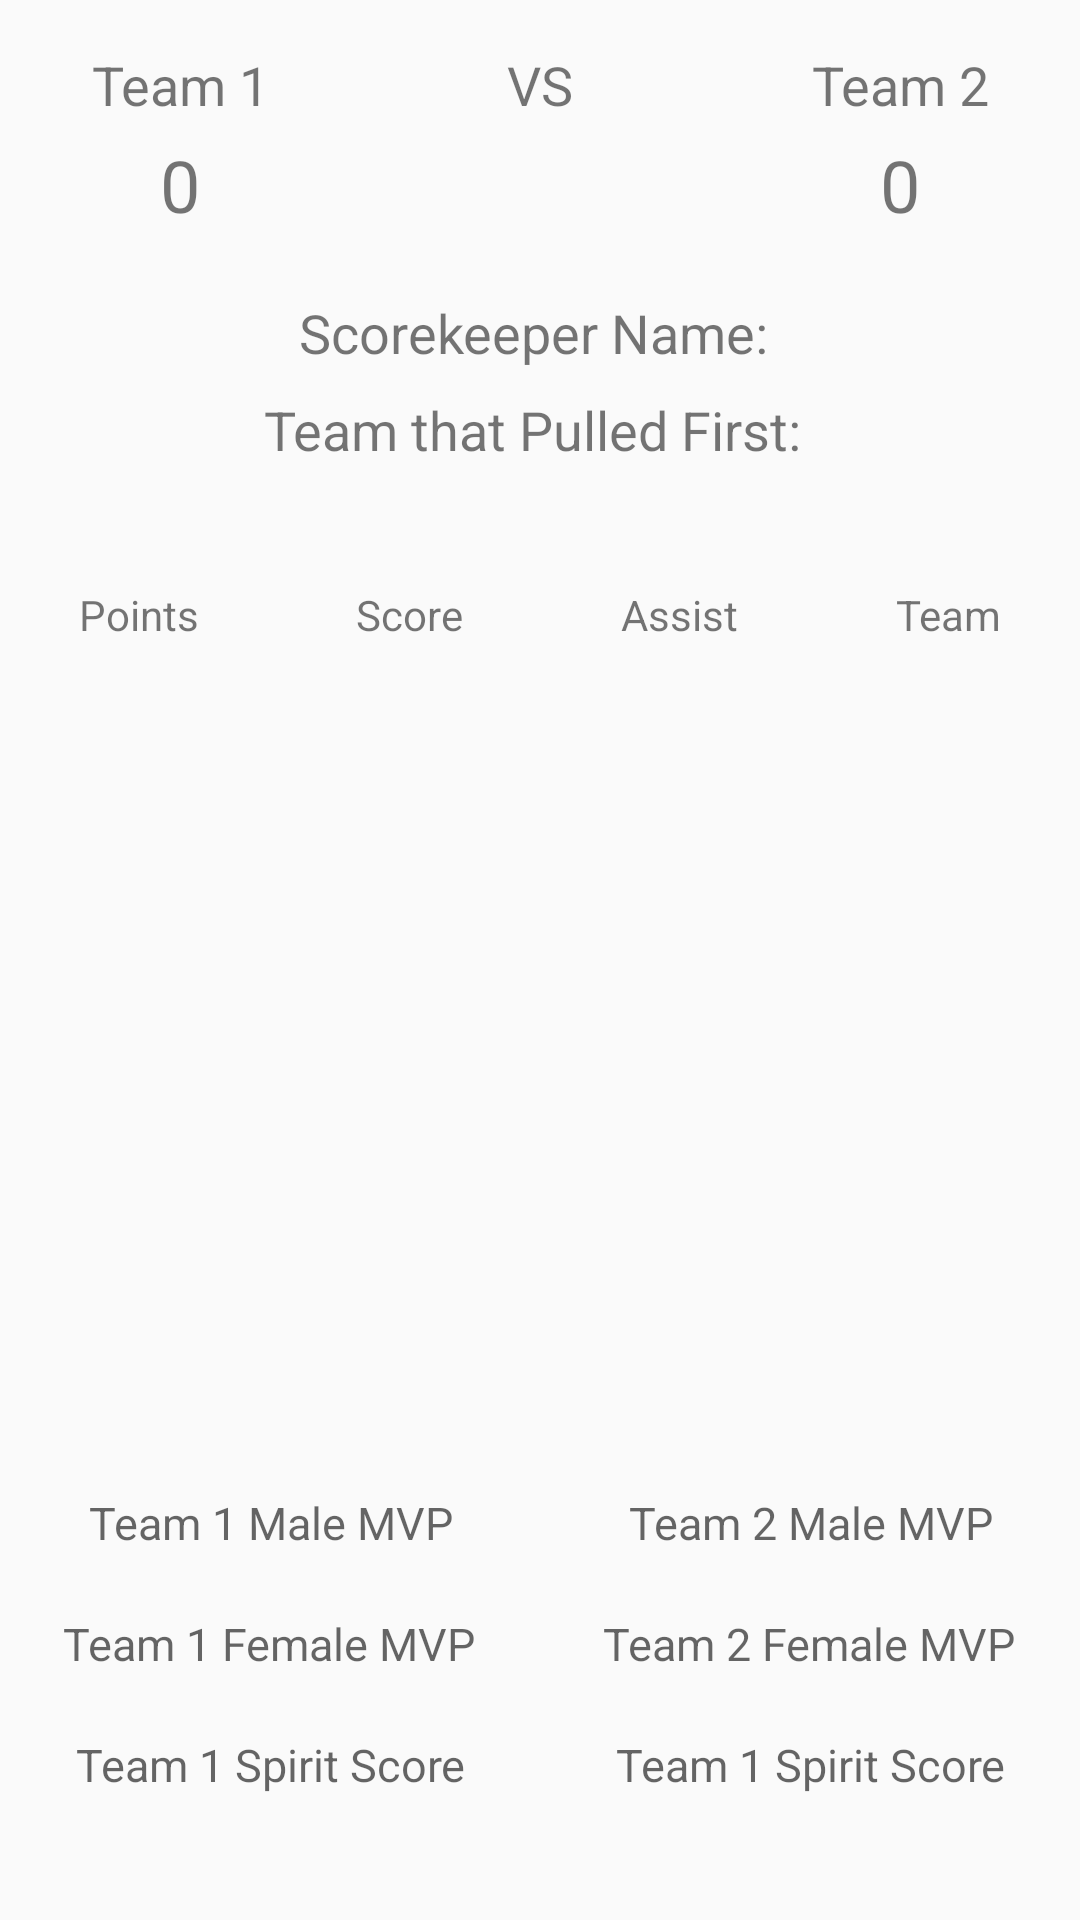

Layout XML and referenced resources for this Android screen:
<!-- AndroidManifest.xml: application theme Theme.AppCompat.DayNight.DarkActionBar -->
<!-- res/layout/activity_saved_post_match_details.xml -->
<?xml version="1.0" encoding="utf-8"?>
<RelativeLayout xmlns:android="http://schemas.android.com/apk/res/android"
    android:layout_width="match_parent"
    android:layout_height="match_parent">

    
    
    <LinearLayout
        android:id="@+id/scoreDisplaySection"
        android:layout_width="match_parent"
        android:layout_height="wrap_content"
        android:layout_marginTop="16dp"
        android:orientation="horizontal">

        
        <LinearLayout
            android:id="@+id/team1Layout"
            android:layout_width="0dp"
            android:layout_height="wrap_content"
            android:layout_weight="1"
            android:orientation="vertical">

            <TextView
                android:id="@+id/team1Name"
                android:layout_width="match_parent"
                android:layout_height="wrap_content"
                android:text="Team 1"
                android:textSize="18sp"
                android:gravity="center"/>

            <LinearLayout
                android:layout_width="wrap_content"
                android:layout_height="wrap_content"
                android:layout_gravity="center_horizontal"
                android:orientation="horizontal">

                <TextView
                    android:id="@+id/team1Score"
                    android:layout_width="wrap_content"
                    android:layout_height="wrap_content"
                    android:text="0"
                    android:textSize="24sp"
                    android:padding="5dp"
                    android:layout_gravity="center"/>
            </LinearLayout>
        </LinearLayout>

        
        <TextView
            android:layout_width="0dp"
            android:layout_height="wrap_content"
            android:layout_weight="1"
            android:text="VS"
            android:textSize="18sp"
            android:gravity="center"/>

        
        <LinearLayout
            android:id="@+id/team2Layout"
            android:layout_width="0dp"
            android:layout_height="wrap_content"
            android:layout_weight="1"
            android:orientation="vertical">

            <TextView
                android:id="@+id/team2Name"
                android:layout_width="match_parent"
                android:layout_height="wrap_content"
                android:text="Team 2"
                android:textSize="18sp"
                android:gravity="center"/>

            <LinearLayout
                android:layout_width="wrap_content"
                android:layout_height="wrap_content"
                android:layout_gravity="center_horizontal"
                android:orientation="horizontal">

                <TextView
                    android:id="@+id/team2Score"
                    android:layout_width="wrap_content"
                    android:layout_height="wrap_content"
                    android:text="0"
                    android:textSize="24sp"
                    android:padding="5dp"
                    android:layout_gravity="center"/>
            </LinearLayout>
        </LinearLayout>
    </LinearLayout>

    
    <TextView
        android:id="@+id/scorekeeperNameTextView"
        android:layout_width="wrap_content"
        android:layout_height="wrap_content"
        android:layout_below="@+id/scoreDisplaySection"
        android:layout_marginTop="16dp"
        android:layout_centerHorizontal="true"
        android:text="Scorekeeper Name: "
        android:textSize="18sp"/>

    <TextView
        android:id="@+id/pulledTeamTextView"
        android:layout_width="wrap_content"
        android:layout_height="wrap_content"
        android:layout_below="@+id/scorekeeperNameTextView"
        android:layout_centerHorizontal="true"
        android:layout_marginTop="8dp"
        android:text="Team that Pulled First: "
        android:textSize="18sp"/>

    
    <ScrollView
        android:id="@+id/tableScrollview"
        android:layout_width="match_parent"
        android:layout_height="300dp"
        android:layout_below="@+id/pulledTeamTextView"

        android:layout_marginBottom="16dp"
        android:layout_marginTop="16dp">

        <TableLayout
            android:id="@+id/postMatchTable"
            android:layout_width="match_parent"
            android:layout_height="wrap_content"
            android:layout_marginTop="16dp"
            android:stretchColumns="*">

            
            <TableRow>
                <TextView
                    android:text="Points"
                    android:layout_weight="1"
                    android:gravity="center"
                    android:padding="8dp"/>
                <TextView
                    android:text="Score"
                    android:layout_weight="2"
                    android:gravity="center"
                    android:padding="8dp"/>
                <TextView
                    android:text="Assist"
                    android:layout_weight="2"
                    android:gravity="center"
                    android:padding="8dp"/>
                <TextView
                    android:text="Team"
                    android:layout_weight="2"
                    android:gravity="center"
                    android:padding="8dp"/>
            </TableRow>
        </TableLayout>
    </ScrollView>

    <LinearLayout
        android:id="@+id/bottomDetails"
        android:layout_below="@+id/tableScrollview"
        android:layout_width="match_parent"
        android:layout_height="wrap_content"
        android:orientation="horizontal">

        
        <LinearLayout
            android:layout_width="0dp"
            android:layout_height="wrap_content"
            android:layout_weight="1"
            android:gravity="center_horizontal"
            android:orientation="vertical">

            <TextView
                android:id="@+id/team1MaleMVP"
                android:layout_width="wrap_content"
                android:layout_height="wrap_content"
                android:textSize="15sp"
                android:padding="10dp"
                android:textAlignment="center"
                android:hint="Team 1 Male MVP"/>

            <TextView
                android:id="@+id/team1FemaleMVP"
                android:layout_width="wrap_content"
                android:layout_height="wrap_content"
                android:padding="10dp"
                android:textSize="15sp"
                android:textAlignment="center"
                android:hint="Team 1 Female MVP"/>

            <TextView
                android:id="@+id/team1SpiritScore"
                android:layout_width="wrap_content"
                android:layout_height="wrap_content"
                android:textSize="15sp"
                android:padding="10dp"
                android:textAlignment="center"
                android:hint="Team 1 Spirit Score"/>
        </LinearLayout>

        
        <LinearLayout
            android:layout_width="0dp"
            android:layout_height="wrap_content"
            android:layout_weight="1"
            android:gravity="center_horizontal"
            android:orientation="vertical">

            <TextView
                android:id="@+id/team2MaleMVP"
                android:layout_width="wrap_content"
                android:layout_height="wrap_content"
                android:textSize="15sp"
                android:padding="10dp"
                android:textAlignment="center"
                android:hint="Team 2 Male MVP"/>

            <TextView
                android:id="@+id/team2FemaleMVP"
                android:layout_width="wrap_content"
                android:layout_height="wrap_content"
                android:textSize="15sp"
                android:padding="10dp"
                android:textAlignment="center"
                android:hint="Team 2 Female MVP"/>

            <TextView
                android:id="@+id/team2SpiritScore"
                android:layout_width="wrap_content"
                android:layout_height="wrap_content"
                android:textSize="15sp"
                android:padding="10dp"
                android:textAlignment="center"
                android:hint="Team 1 Spirit Score"/>
        </LinearLayout>
        
    </LinearLayout>

</RelativeLayout>
<!-- resources referenced by this layout -->
<resources>

</resources>
